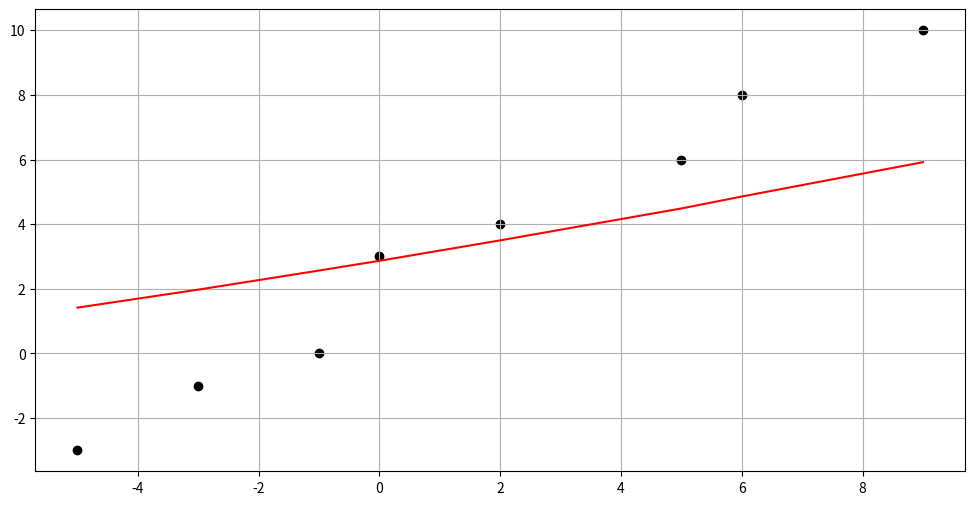

The matplotlib source for this figure:
import numpy as np
import matplotlib.pyplot as plt

def zeros(linhas, colunas):
    return np.zeros((linhas,colunas))

def ones(linhas, colunas):
    return np.ones((linhas,colunas))

def random_normal(linhas , colunas):
    return np.random.randn(linhas , colunas)

def random_uniform(rows , cols):
    return np.random.rand(rows , cols)

def glorot_normal(rows , cols):
    std_dev = np.sqrt(2.0 / (rows , cols))
    return std_dev * np.random.randn(rows , cols)

class LinearRegression():

    def __init__(self, dim_entrada, learning_rate=1e-3, ini_pesos=random_normal):
        self.learning_rate = learning_rate
        self.w = ini_pesos(1,dim_entrada)
        self.b = np.random.uniform(-1,1)
    
    def fit(self, X_train, y_train, num_iterations = 1000, verbose=100):

        for iteration in range(num_iterations + 1):

            dw,db,cost = self.__feedforward(X_train, y_train)

            self.w = self.w + 1e-7*dw
            self.b = self.b + self.learning_rate*db

            if iteration % verbose == 0:
                print('epoch: {0:=4}/{1} loss_train: {2:.8f}'.format(iteration,num_iterations,cost))

    def predict(self, X_test):
        
        w,b = self.get_w_b()

        return np.array(X_test*w + b)

    def __feedforward(self, X_train, y_train):

        y_pred = np.dot(X_train, self.w.T) + self.b
        
        error = np.array(y_train - y_pred)
        cost = 0.5*np.mean( (error)**2 )                            
        
        dw = np.dot(error.T, X_train)
        db = error.sum()

        return dw,db,cost

    def get_w_b(self):
        return self.w, self.b


x = np.array([-5,-3,-1,0,2,5,6,9]).reshape(-1,1)
y = np.array([-3,-1,0,3,4,6,8,10]).ravel()
dim = x.shape[1]

model = LinearRegression(dim, learning_rate=1e-2, ini_pesos=random_uniform)
model.fit(x,y,num_iterations=3000,verbose=500)

plt.figure(figsize=(12,6))
plt.grid()
plt.scatter(x,y, color='black')
plt.plot(x, model.predict(x), color='red')
plt.show()
